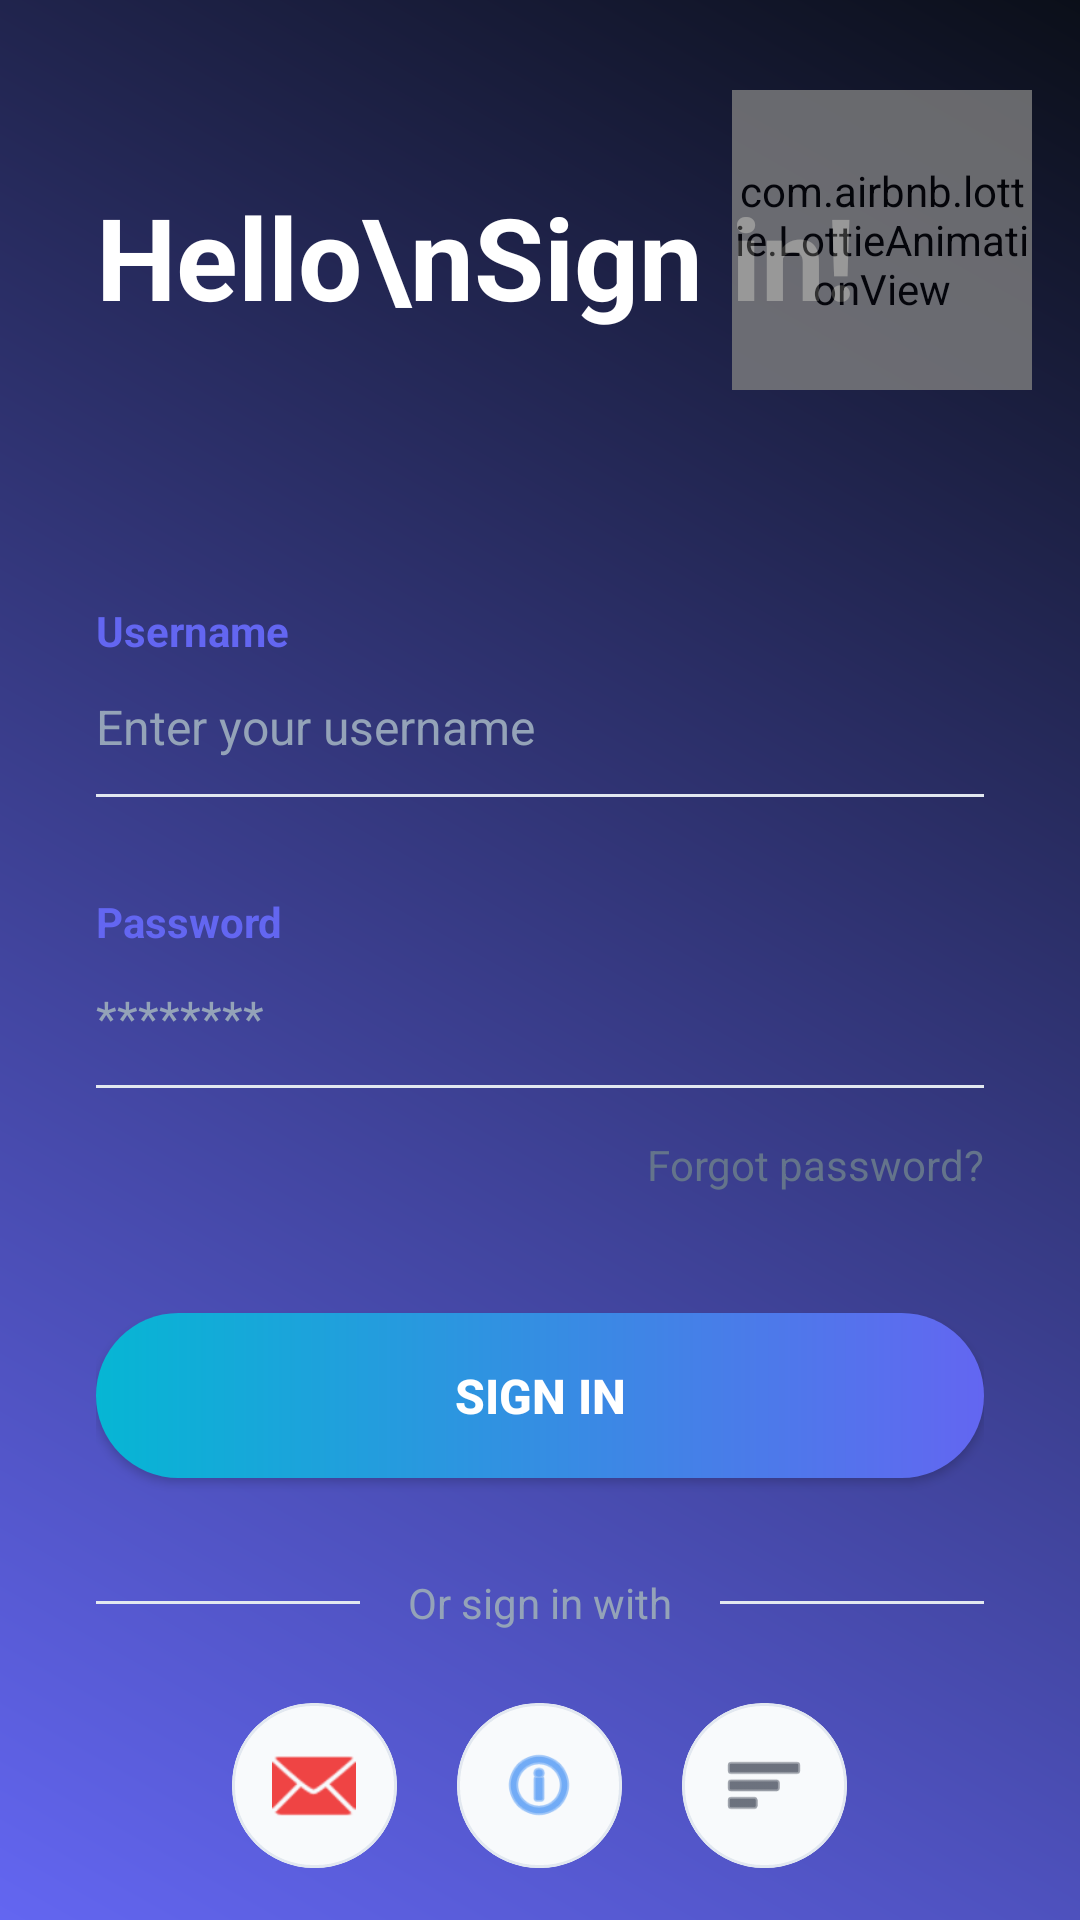

Android layout source for this screen:
<!-- AndroidManifest.xml: application theme Theme.Material3.DayNight.NoActionBar -->
<!-- res/layout/activity_login.xml -->
<?xml version="1.0" encoding="utf-8"?>
<androidx.constraintlayout.widget.ConstraintLayout xmlns:android="http://schemas.android.com/apk/res/android"
    xmlns:app="http://schemas.android.com/apk/res-auto"
    android:layout_width="match_parent"
    android:layout_height="match_parent"
    android:background="@drawable/bg_top_gradient">

    <TextView
        android:id="@+id/tvHeaderTitle"
        android:layout_width="wrap_content"
        android:layout_height="wrap_content"
        android:layout_marginStart="32dp"
        android:layout_marginTop="60dp"
        android:text="Hello\nSign in!"
        android:textColor="#FFFFFF"
        android:textSize="38sp"
        android:textStyle="bold"
        app:layout_constraintStart_toStartOf="parent"
        app:layout_constraintTop_toTopOf="parent" />

    <com.airbnb.lottie.LottieAnimationView
        android:layout_width="100dp"
        android:layout_height="100dp"
        android:layout_marginTop="30dp"
        android:layout_marginEnd="16dp"
        android:alpha="0.8"
        app:layout_constraintEnd_toEndOf="parent"
        app:layout_constraintTop_toTopOf="parent"
        app:lottie_autoPlay="true"
        app:lottie_loop="true"
        app:lottie_rawRes="@raw/top_anim" />

    <androidx.core.widget.NestedScrollView
        android:layout_width="match_parent"
        android:layout_height="0dp"
        android:layout_marginTop="40dp"
        android:background="@drawable/bg_white_card"
        android:fillViewport="true"
        app:layout_constraintBottom_toBottomOf="parent"
        app:layout_constraintTop_toBottomOf="@id/tvHeaderTitle">

        <LinearLayout
            android:layout_width="match_parent"
            android:layout_height="wrap_content"
            android:orientation="vertical"
            android:paddingHorizontal="32dp"
            android:paddingTop="50dp"
            android:paddingBottom="40dp">

            <TextView
                android:layout_width="wrap_content"
                android:layout_height="wrap_content"
                android:text="Username"
                android:textColor="#6366F1"
                android:textSize="14sp"
                android:textStyle="bold" />

            <EditText
                android:id="@+id/etUsername"
                android:layout_width="match_parent"
                android:layout_height="45dp"
                android:background="@null"
                android:hint="Enter your username"
                android:inputType="text"
                android:textColor="#0F172A"
                android:textColorHint="#94A3B8"
                android:textSize="16sp" />

            <View
                android:layout_width="match_parent"
                android:layout_height="1dp"
                android:layout_marginBottom="32dp"
                android:background="#E2E8F0" />

            <TextView
                android:layout_width="wrap_content"
                android:layout_height="wrap_content"
                android:text="Password"
                android:textColor="#6366F1"
                android:textSize="14sp"
                android:textStyle="bold" />

            <EditText
                android:id="@+id/etPassword"
                android:layout_width="match_parent"
                android:layout_height="45dp"
                android:background="@null"
                android:hint="********"
                android:inputType="textPassword"
                android:textColor="#0F172A"
                android:textColorHint="#94A3B8"
                android:textSize="16sp" />

            <View
                android:layout_width="match_parent"
                android:layout_height="1dp"
                android:layout_marginBottom="16dp"
                android:background="#E2E8F0" />

            <TextView
                android:layout_width="wrap_content"
                android:layout_height="wrap_content"
                android:layout_gravity="end"
                android:layout_marginBottom="40dp"
                android:text="Forgot password?"
                android:textColor="#64748B"
                android:textSize="14sp" />

            <androidx.appcompat.widget.AppCompatButton
                android:id="@+id/btnLogin"
                android:layout_width="match_parent"
                android:layout_height="55dp"
                android:background="@drawable/bg_button_gradient"
                android:text="SIGN IN"
                android:textColor="#FFFFFF"
                android:textSize="16sp"
                android:textStyle="bold" />

            <LinearLayout
                android:layout_width="match_parent"
                android:layout_height="wrap_content"
                android:layout_marginTop="32dp"
                android:gravity="center"
                android:orientation="horizontal">

                <View
                    android:layout_width="0dp"
                    android:layout_height="1dp"
                    android:layout_weight="1"
                    android:background="#E2E8F0" />

                <TextView
                    android:layout_width="wrap_content"
                    android:layout_height="wrap_content"
                    android:layout_marginHorizontal="16dp"
                    android:text="Or sign in with"
                    android:textColor="#94A3B8"
                    android:textSize="14sp" />

                <View
                    android:layout_width="0dp"
                    android:layout_height="1dp"
                    android:layout_weight="1"
                    android:background="#E2E8F0" />
            </LinearLayout>

            <LinearLayout
                android:layout_width="match_parent"
                android:layout_height="wrap_content"
                android:layout_marginTop="24dp"
                android:gravity="center"
                android:orientation="horizontal">

                <com.google.android.material.card.MaterialCardView
                    android:layout_width="55dp"
                    android:layout_height="55dp"
                    android:layout_marginEnd="20dp"
                    app:cardBackgroundColor="#F8FAFC"
                    app:cardCornerRadius="27dp"
                    app:cardElevation="0dp"
                    app:strokeColor="#E2E8F0"
                    app:strokeWidth="1dp">
                    <ImageView
                        android:layout_width="28dp"
                        android:layout_height="28dp"
                        android:layout_gravity="center"
                        android:src="@android:drawable/ic_dialog_email"
                        app:tint="#EF4444" />
                </com.google.android.material.card.MaterialCardView>

                <com.google.android.material.card.MaterialCardView
                    android:layout_width="55dp"
                    android:layout_height="55dp"
                    android:layout_marginEnd="20dp"
                    app:cardBackgroundColor="#F8FAFC"
                    app:cardCornerRadius="27dp"
                    app:cardElevation="0dp"
                    app:strokeColor="#E2E8F0"
                    app:strokeWidth="1dp">
                    <ImageView
                        android:layout_width="28dp"
                        android:layout_height="28dp"
                        android:layout_gravity="center"
                        android:src="@android:drawable/ic_menu_info_details"
                        app:tint="#1877F2" />
                </com.google.android.material.card.MaterialCardView>

                <com.google.android.material.card.MaterialCardView
                    android:layout_width="55dp"
                    android:layout_height="55dp"
                    app:cardBackgroundColor="#F8FAFC"
                    app:cardCornerRadius="27dp"
                    app:cardElevation="0dp"
                    app:strokeColor="#E2E8F0"
                    app:strokeWidth="1dp">
                    <ImageView
                        android:layout_width="28dp"
                        android:layout_height="28dp"
                        android:layout_gravity="center"
                        android:src="@android:drawable/ic_menu_sort_by_size"
                        app:tint="#0F172A" />
                </com.google.android.material.card.MaterialCardView>
            </LinearLayout>

            <Space
                android:layout_width="match_parent"
                android:layout_height="0dp"
                android:layout_weight="1" />

            <LinearLayout
                android:layout_width="match_parent"
                android:layout_height="wrap_content"
                android:layout_marginTop="40dp"
                android:gravity="center"
                android:orientation="vertical">

                <TextView
                    android:layout_width="wrap_content"
                    android:layout_height="wrap_content"
                    android:text="Don't have an account?"
                    android:textColor="#94A3B8"
                    android:textSize="14sp" />

                <TextView
                    android:id="@+id/tvRegisterRedirect"
                    android:layout_width="wrap_content"
                    android:layout_height="wrap_content"
                    android:text="Sign up"
                    android:textColor="#0F172A"
                    android:textSize="16sp"
                    android:textStyle="bold" />
            </LinearLayout>
        </LinearLayout>
    </androidx.core.widget.NestedScrollView>
</androidx.constraintlayout.widget.ConstraintLayout>
<!-- resources referenced by this layout -->
<resources>
  <!-- drawable bg_button_gradient (drawable) -->
  <?xml version="1.0" encoding="utf-8"?>
  <shape xmlns:android="http://schemas.android.com/apk/res/android">
      <gradient
          android:angle="0"
          android:startColor="#06B6D4"
          android:endColor="#6366F1" />
      <corners android:radius="30dp" />
  </shape>
  <!-- drawable bg_top_gradient (drawable) -->
  <?xml version="1.0" encoding="utf-8"?>
  <shape xmlns:android="http://schemas.android.com/apk/res/android">
      <gradient
          android:angle="225"
          android:startColor="#0B0F19"
          android:endColor="#6366F1" />
  </shape>
</resources>
